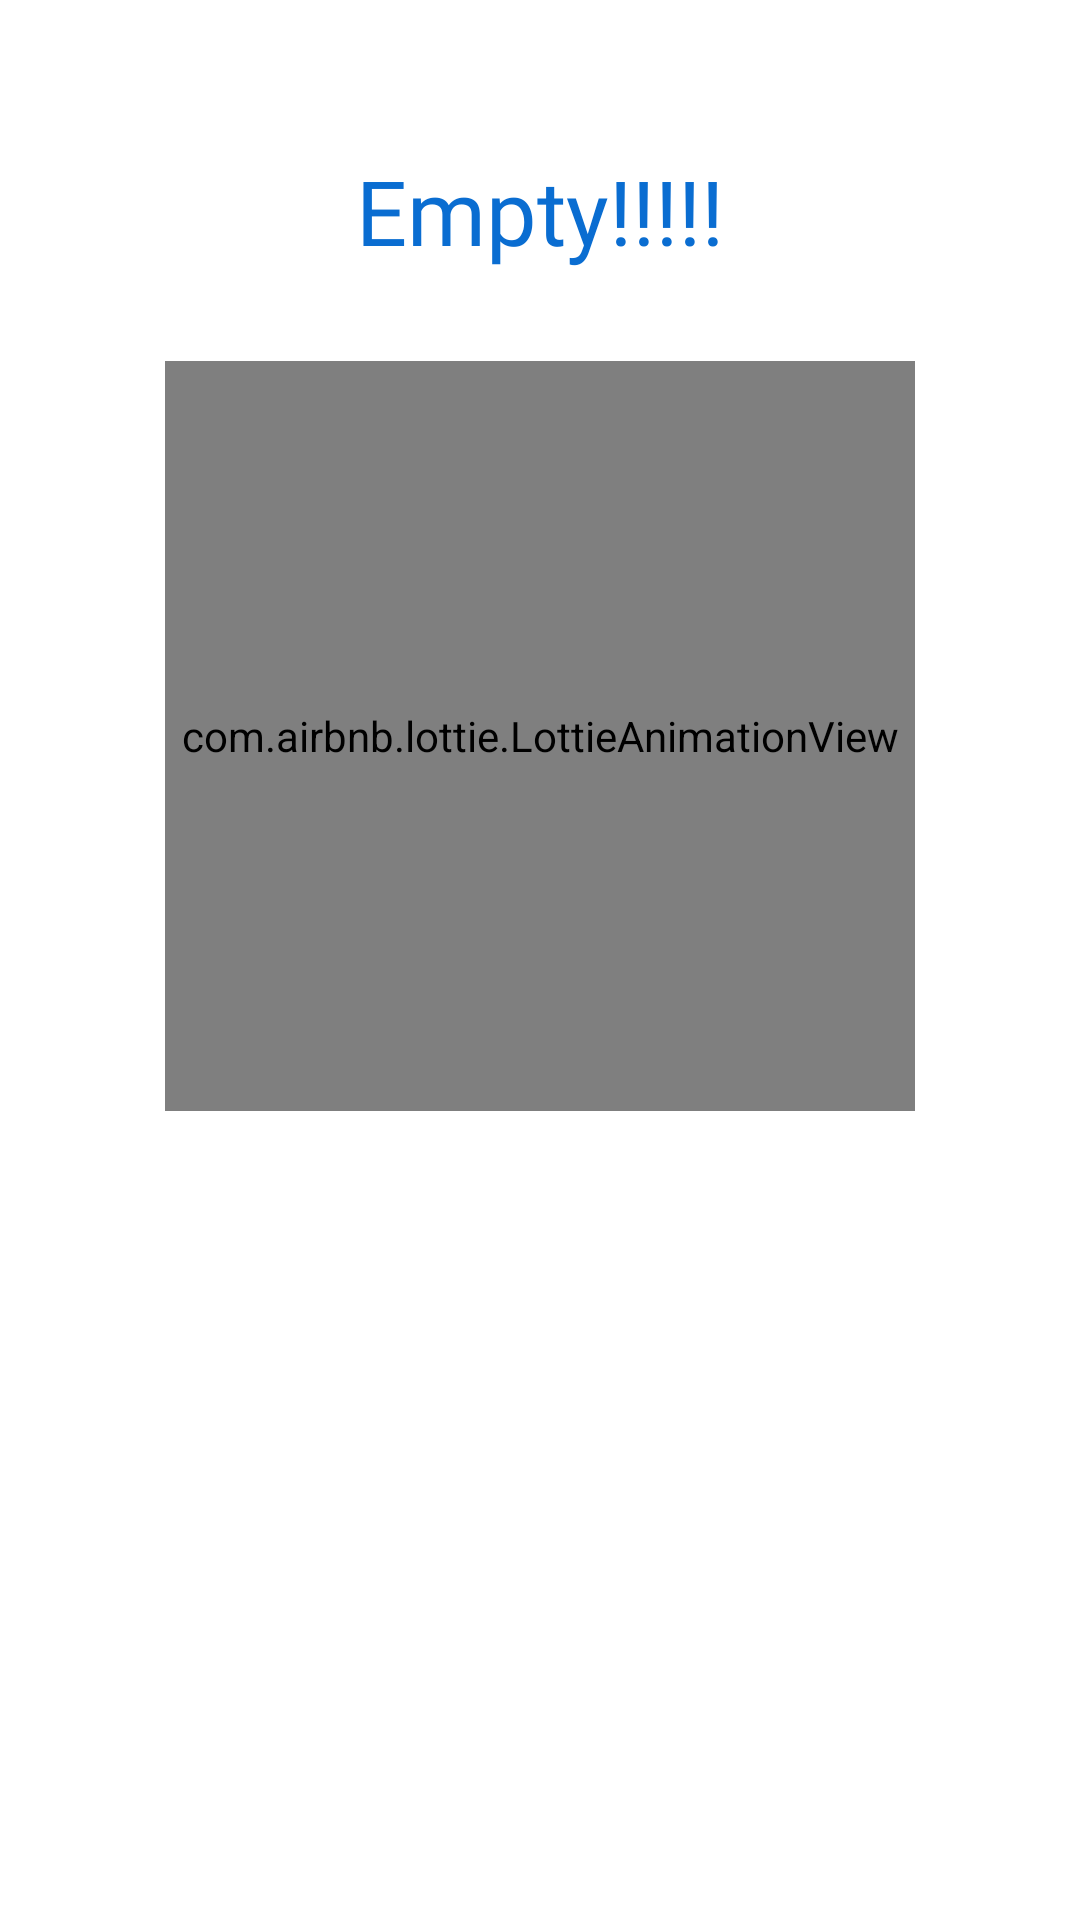

Layout XML and referenced resources for this Android screen:
<!-- AndroidManifest.xml: application theme AppTheme.MainContent -->
<!-- res/layout/fragment_empty.xml -->
<?xml version="1.0" encoding="utf-8"?>
<FrameLayout xmlns:android="http://schemas.android.com/apk/res/android"
    xmlns:tools="http://schemas.android.com/tools"
    android:layout_width="match_parent"
    android:layout_height="match_parent"
    xmlns:app="http://schemas.android.com/apk/res-auto"
    tools:context=".Empty">

    
    <LinearLayout
        android:layout_width="match_parent"
        android:layout_height="wrap_content"
        android:orientation="vertical">
    <TextView
        android:layout_width="match_parent"
        android:layout_height="match_parent"
        android:text="Empty!!!!!"
        android:gravity="center"
        android:layout_marginTop="50dp"
        android:textColor="#0A6DD1"
        android:fontFamily="@font/alegreya_sans_sc_medium"
        android:textSize="30sp"/>
    <com.airbnb.lottie.LottieAnimationView
        android:layout_height="250dp"
        android:layout_width="250dp"
        android:layout_marginTop="30dp"
        app:lottie_rawRes="@raw/loading"
        app:lottie_loop="true"
        app:lottie_autoPlay="true"
        android:layout_gravity="center"
        android:id="@+id/la"/>
    </LinearLayout>
</FrameLayout>
<!-- resources referenced by this layout -->
<resources>
  <style name="AppTheme.MainContent" parent="Theme.AppCompat.Light.NoActionBar">
          
  
          <item name="android:windowBackground">@null</item>
          <item name="windowActionBar">false</item>
          <item name="windowNoTitle">true</item>
          <item name="android:windowLightStatusBar">true</item>
          <item name="android:statusBarColor">#F6F8FA</item>
      </style>
</resources>
